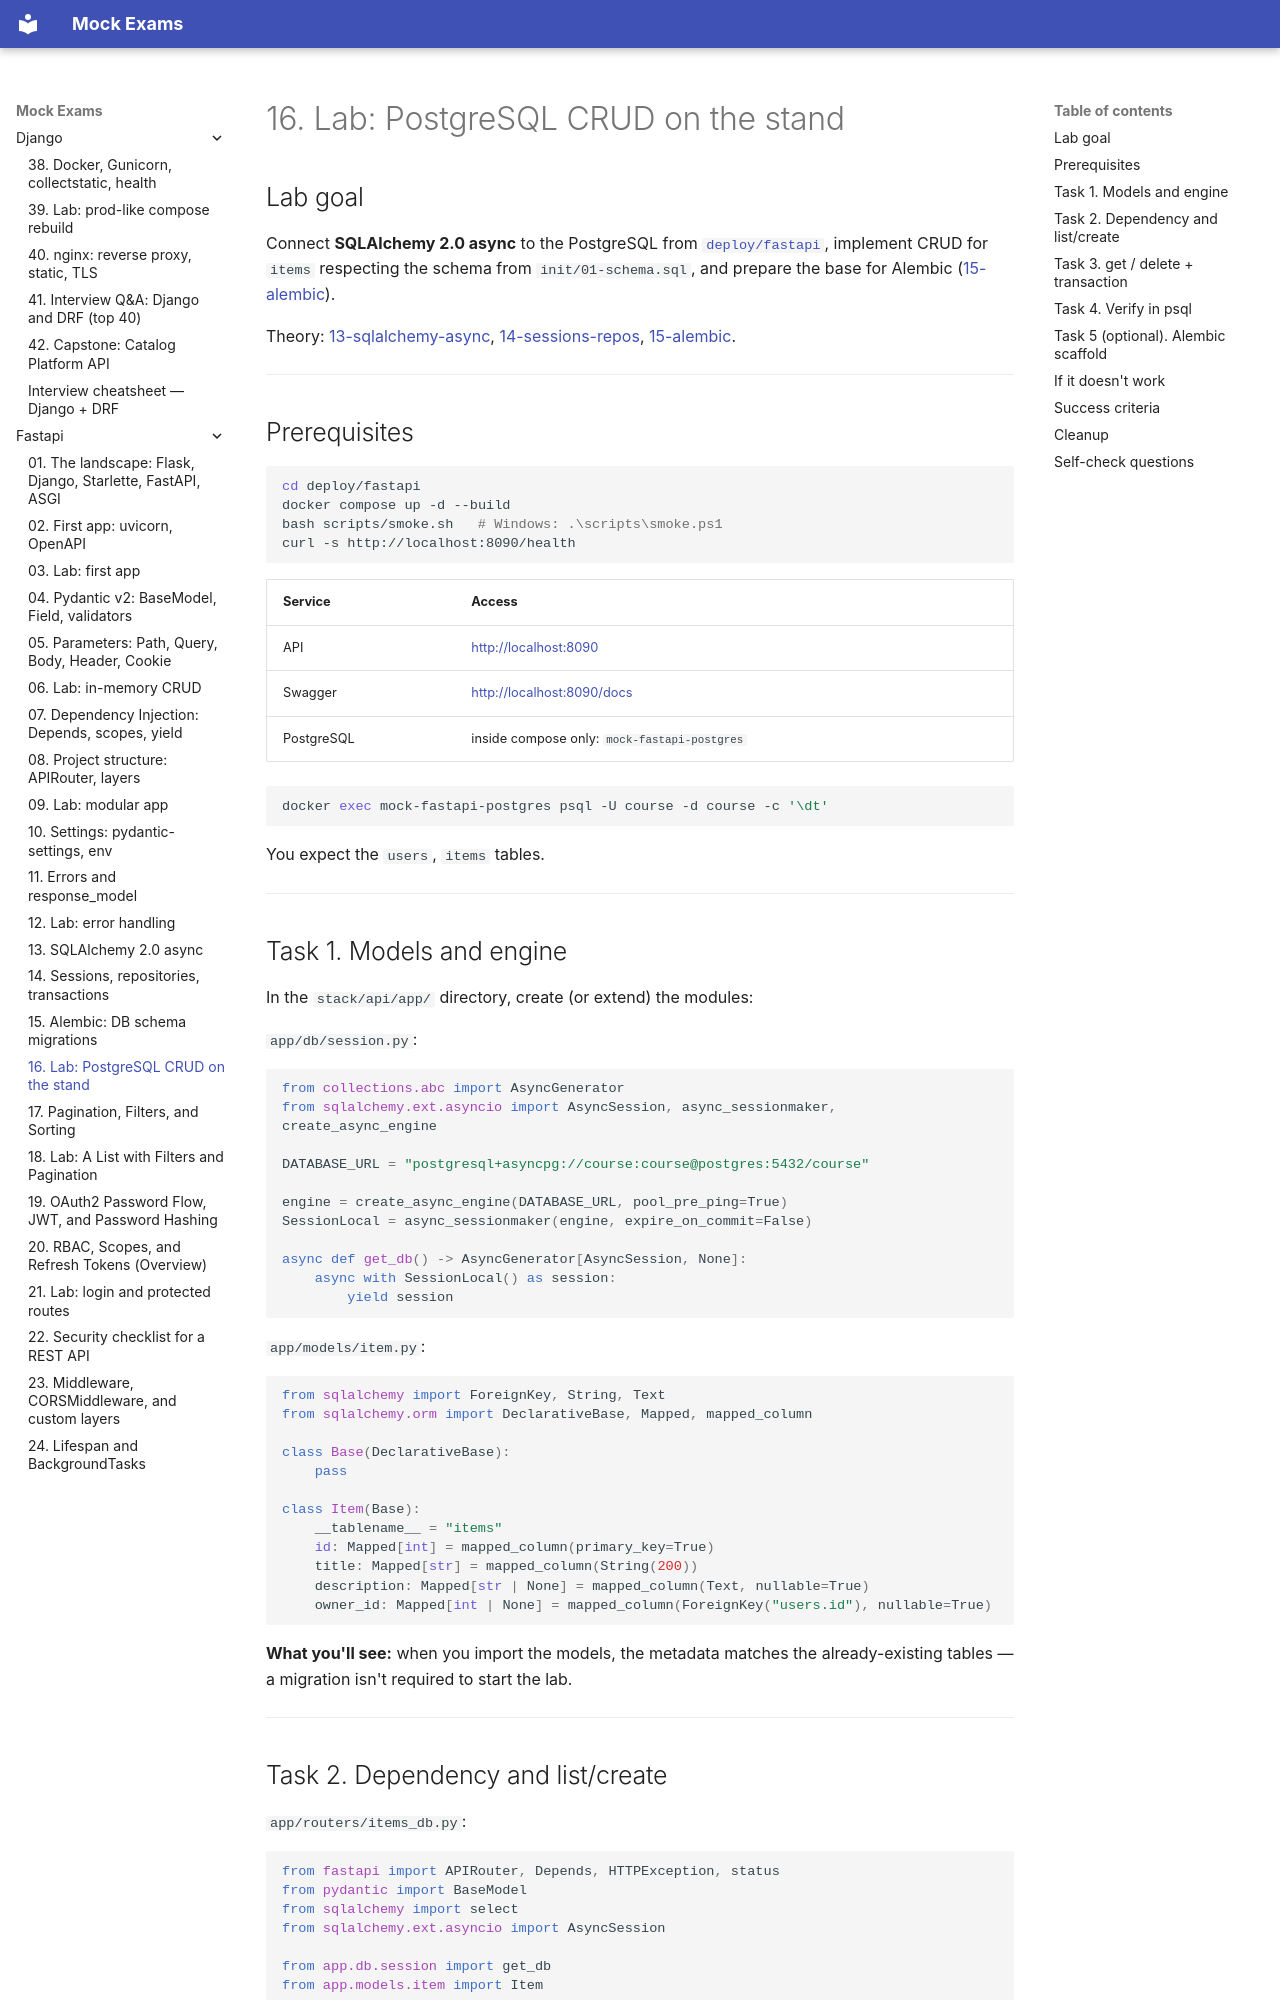

repository: FedorArbuzov/mock-exams · page: fastapi/16-lab-postgres/index.html · generator: mkdocs

# 16. Lab: PostgreSQL CRUD on the stand

## Lab goal

Connect **SQLAlchemy 2.0 async** to the PostgreSQL from [`deploy/fastapi`](../../deploy/fastapi/README.md), implement CRUD for `items` respecting the schema from `init/01-schema.sql`, and prepare the base for Alembic ([15-alembic](15-alembic.md)).

Theory: [13-sqlalchemy-async](13-sqlalchemy-async.md), [14-sessions-repos](14-sessions-repos.md), [15-alembic](15-alembic.md).

---

## Prerequisites

```bash
cd deploy/fastapi
docker compose up -d --build
bash scripts/smoke.sh   # Windows: .\scripts\smoke.ps1
curl -s http://localhost:8090/health
```

| Service | Access |
|--------|--------|
| API | [http://localhost:8090](http://localhost:8090) |
| Swagger | [http://localhost:8090/docs](http://localhost:8090/docs) |
| PostgreSQL | inside compose only: `mock-fastapi-postgres` |

```bash
docker exec mock-fastapi-postgres psql -U course -d course -c '\dt'
```

You expect the `users`, `items` tables.

---

## Task 1. Models and engine

In the `stack/api/app/` directory, create (or extend) the modules:

`app/db/session.py`:

```python
from collections.abc import AsyncGenerator
from sqlalchemy.ext.asyncio import AsyncSession, async_sessionmaker, create_async_engine

DATABASE_URL = "postgresql+asyncpg://course:course@postgres:5432/course"

engine = create_async_engine(DATABASE_URL, pool_pre_ping=True)
SessionLocal = async_sessionmaker(engine, expire_on_commit=False)

async def get_db() -> AsyncGenerator[AsyncSession, None]:
    async with SessionLocal() as session:
        yield session
```

`app/models/item.py`:

```python
from sqlalchemy import ForeignKey, String, Text
from sqlalchemy.orm import DeclarativeBase, Mapped, mapped_column

class Base(DeclarativeBase):
    pass

class Item(Base):
    __tablename__ = "items"
    id: Mapped[int] = mapped_column(primary_key=True)
    title: Mapped[str] = mapped_column(String(200))
    description: Mapped[str | None] = mapped_column(Text, nullable=True)
    owner_id: Mapped[int | None] = mapped_column(ForeignKey("users.id"), nullable=True)
```

**What you'll see:** when you import the models, the metadata matches the already-existing tables — a migration isn't required to start the lab.

---
